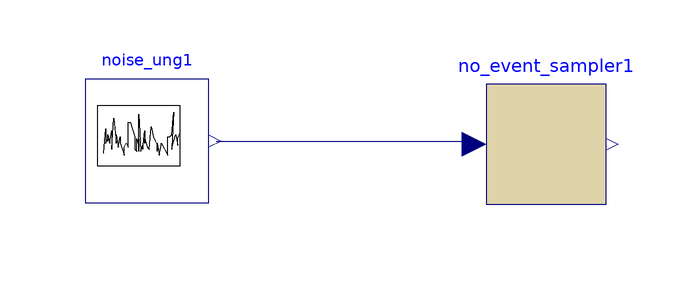

The component connection diagram of the Modelica model below, drawn from its own Placement and Line annotations.

model sampled_noise_noevent
    noise_ung noise_ung1 annotation(Placement(visible = true, transformation(extent = {{-43, -5}, {-22, 6}}, rotation = 0)));
    blocks.no_event_sampler no_event_sampler1 annotation(Placement(visible = true, transformation(origin = {34, 0}, extent = {{-10, -10}, {10, 10}}, rotation = 0)));

    function sampler
      input Real current_value;
      input Real last_value;
      output Real sampled_value;
    protected
      Real x;
      constant Integer m = 2147483647 "int(2 ^ 31 - 1)";
      constant Integer a = 16807 "7 ^ 5";
    algorithm
      sampled_value := current_value;
    end sampler;
  equation
    connect(noise_ung1.y, no_event_sampler1.u) annotation(Line(points = {{-21, 0.5}, {22, 0.5}, {22, 0}}, color = {0, 0, 127}));
    annotation(noise_ung1(y(flags = 2)), experiment(StopTime = 1, StartTime = 0, Tolerance = 1e-6, Interval = 0.002));
  end sampled_noise_noevent;